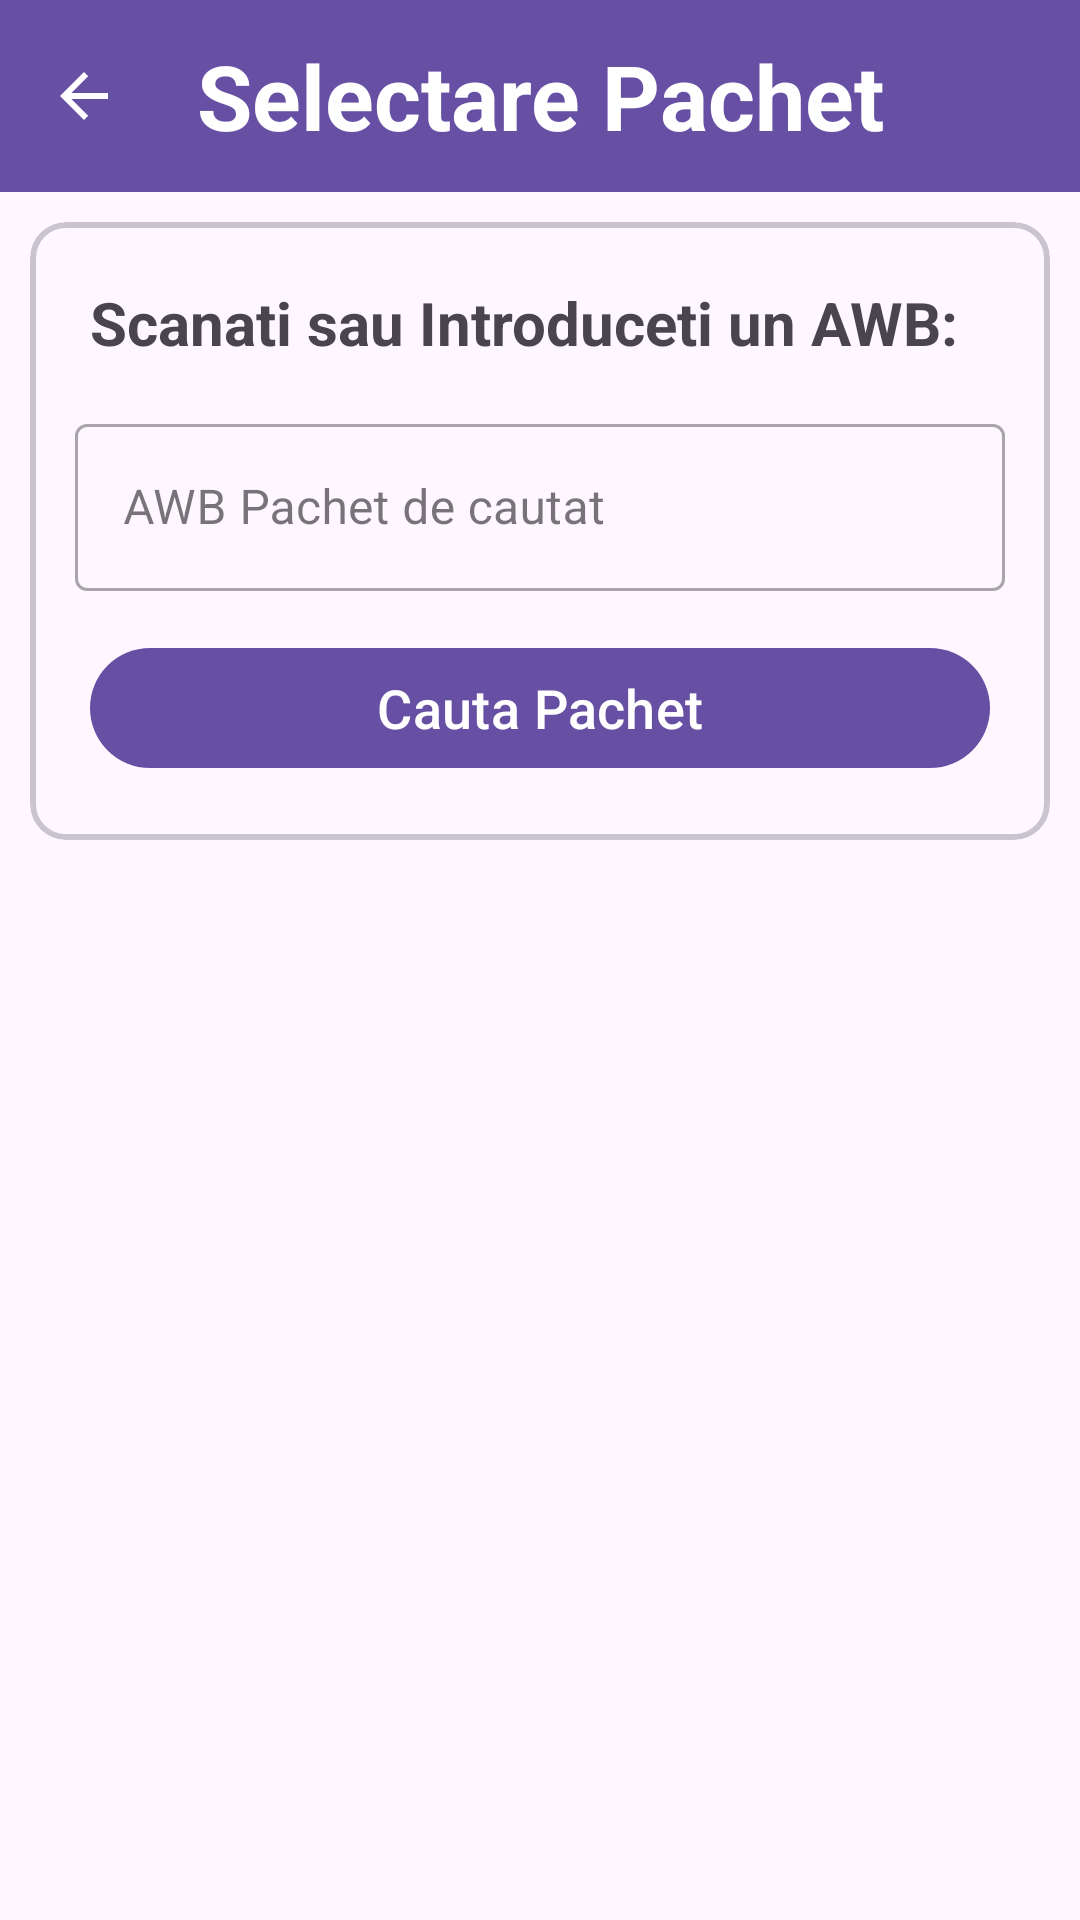

This screen was rendered from an Android layout file. Write that file and the resources it references.
<!-- AndroidManifest.xml: application theme Theme.PacheteScan -->
<!-- res/layout/activity_introducere_awb_detalii.xml -->
<?xml version="1.0" encoding="utf-8"?>
<LinearLayout xmlns:android="http://schemas.android.com/apk/res/android"
    xmlns:app="http://schemas.android.com/apk/res-auto"
    xmlns:tools="http://schemas.android.com/tools"
    android:id="@+id/main"
    android:layout_width="match_parent"
    android:layout_height="match_parent"
    android:orientation="vertical">

    <com.google.android.material.appbar.MaterialToolbar
        android:id="@+id/topToolbar"
        android:layout_width="match_parent"
        android:layout_height="?attr/actionBarSize"
        android:background="?attr/colorPrimary"
        app:navigationIcon="?attr/homeAsUpIndicator"
        app:navigationIconTint="@android:color/white">

        <TextView
            android:layout_width="wrap_content"
            android:layout_height="wrap_content"
            android:layout_gravity="center"
            android:text="Selectare Pachet"
            android:textColor="@android:color/white"
            android:textSize="30sp"
            android:textStyle="bold" />

    </com.google.android.material.appbar.MaterialToolbar>

    <LinearLayout
            android:layout_height="wrap_content"
            android:layout_width="match_parent"
            android:orientation="vertical">

            <com.google.android.material.card.MaterialCardView
                android:layout_height="wrap_content"
                android:layout_width="match_parent"
                android:layout_margin="10dp"
                app:strokeWidth="2dp">
                <LinearLayout
                    android:layout_width="match_parent"
                    android:layout_height="wrap_content"
                    android:orientation="vertical"
                    android:layout_margin="10dp">
                    <TextView
                        android:layout_width="wrap_content"
                        android:layout_height="wrap_content"
                        android:text="Scanati sau Introduceti un AWB:"
                        android:textSize="20sp"
                        android:layout_margin="10dp"
                        android:textStyle="bold"
                        />
                    <com.google.android.material.textfield.TextInputLayout
                        style="@style/Widget.MaterialComponents.TextInputLayout.OutlinedBox"
                        android:id="@+id/awbPachet"
                        android:layout_width="match_parent"
                        android:layout_height="wrap_content"
                        android:padding="5dp"
                        android:hint="AWB Pachet de cautat">

                        <com.google.android.material.textfield.TextInputEditText
                            android:id="@+id/etAwbPachet"
                            android:layout_width="match_parent"
                            android:layout_height="wrap_content"
                            android:inputType="text" />
                    </com.google.android.material.textfield.TextInputLayout>
                    <com.google.android.material.button.MaterialButton
                        android:id="@+id/btnCautaPachet"
                        android:layout_width="match_parent"
                        android:layout_height="wrap_content"
                        android:layout_margin="10dp"
                        android:text="Cauta Pachet"
                        android:textSize="18sp" />
                </LinearLayout>
            </com.google.android.material.card.MaterialCardView>
        </LinearLayout>



</LinearLayout>
<!-- resources referenced by this layout -->
<resources>
  <style name="Theme.PacheteScan" parent="Base.Theme.PacheteScan" />
  <style name="Base.Theme.PacheteScan" parent="Theme.Material3.DayNight.NoActionBar">
          
          
      </style>
</resources>
